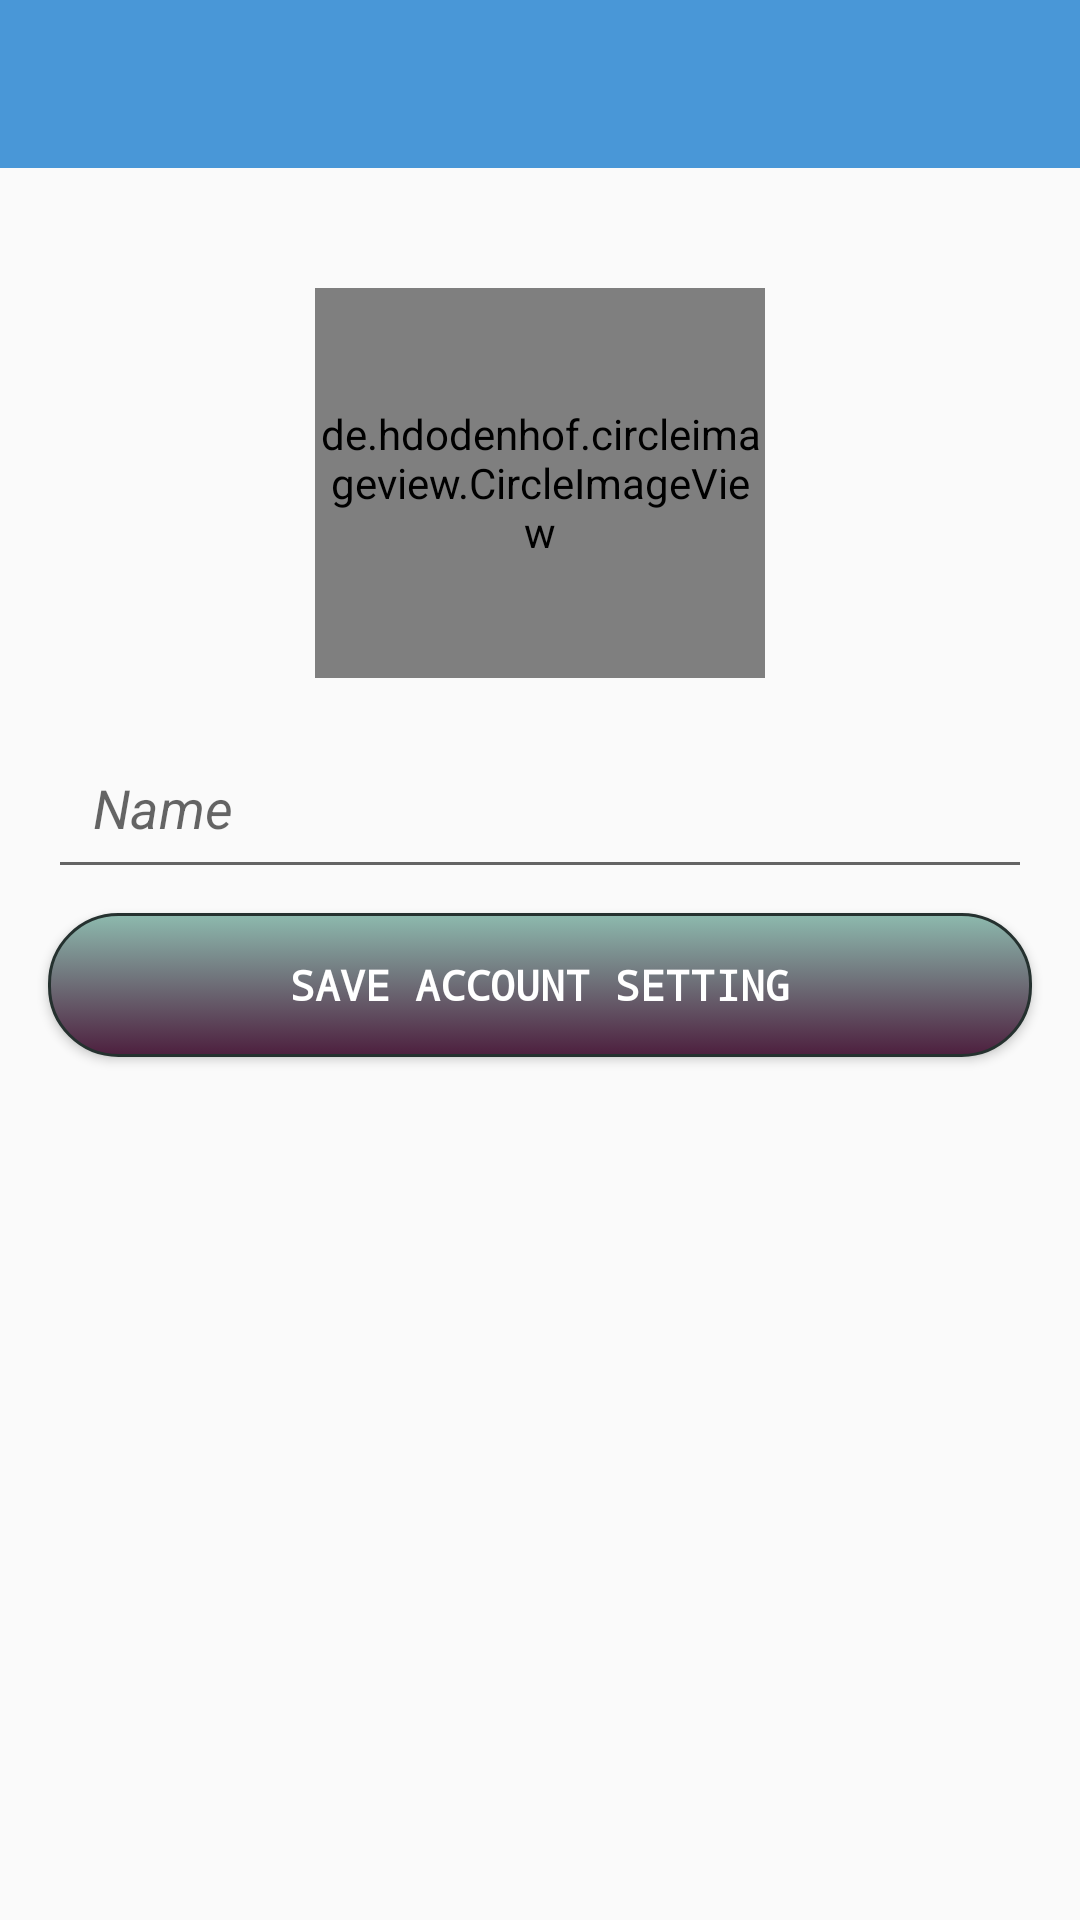

Here is an Android app screen rendered from its layout file. Give the layout XML and the strings, colors and styles it references.
<!-- AndroidManifest.xml: application theme AppTheme -->
<!-- res/layout/activity_setup.xml -->
<?xml version="1.0" encoding="utf-8"?>
<android.support.constraint.ConstraintLayout xmlns:android="http://schemas.android.com/apk/res/android"
    xmlns:app="http://schemas.android.com/apk/res-auto"
    xmlns:tools="http://schemas.android.com/tools"
    android:layout_width="match_parent"
    android:layout_height="match_parent"
    tools:context=".SetupActivity">

    <android.support.v7.widget.Toolbar
        android:id="@+id/toolbarSetup"
        android:layout_width="match_parent"
        android:layout_height="wrap_content"
        android:background="?attr/colorPrimary"
        android:minHeight="?attr/actionBarSize"
        android:theme="@style/ToolbarTheme"
        app:layout_constraintEnd_toEndOf="parent"
        app:layout_constraintHorizontal_bias="0.0"
        app:layout_constraintStart_toStartOf="parent"
        app:layout_constraintTop_toTopOf="parent" />

    <de.hdodenhof.circleimageview.CircleImageView
        android:id="@+id/profileImageView"
        android:layout_width="150dp"
        android:layout_height="130dp"
        android:layout_marginEnd="8dp"
        android:layout_marginLeft="8dp"
        android:layout_marginRight="8dp"
        android:layout_marginStart="8dp"
        android:layout_marginTop="40dp"
        android:src="@drawable/dfp"
        app:layout_constraintEnd_toEndOf="parent"
        app:layout_constraintStart_toStartOf="parent"
        app:layout_constraintTop_toBottomOf="@+id/toolbarSetup" />

    <EditText
        android:id="@+id/setup_editText"
        android:layout_width="0dp"
        android:layout_height="wrap_content"
        android:layout_marginEnd="16dp"
        android:layout_marginLeft="16dp"
        android:layout_marginRight="16dp"
        android:layout_marginStart="16dp"
        android:layout_marginTop="16dp"
        android:ems="10"
        android:hint="@string/setup_name_editText"
        android:inputType="textPersonName"
        android:padding="15dp"
        android:textStyle="italic"
        android:typeface="sans"
        android:fontFamily="sans-serif"
        app:layout_constraintEnd_toEndOf="parent"
        app:layout_constraintStart_toStartOf="parent"
        app:layout_constraintTop_toBottomOf="@+id/profileImageView" />

    <Button
        android:id="@+id/setup_btn"
        android:layout_width="0dp"
        android:layout_height="wrap_content"
        android:layout_marginEnd="16dp"
        android:layout_marginLeft="16dp"
        android:layout_marginRight="16dp"
        android:layout_marginStart="16dp"
        android:layout_marginTop="8dp"
        android:background="@drawable/button_shap1"
        android:text="@string/setup_button"
        android:textColor="@android:color/white"
        android:textStyle="bold"
        android:typeface="monospace"
        app:layout_constraintEnd_toEndOf="parent"
        app:layout_constraintStart_toStartOf="parent"
        app:layout_constraintTop_toBottomOf="@+id/setup_editText" />

    <ProgressBar
        android:id="@+id/setupProgressBar"
        style="?android:attr/progressBarStyleHorizontal"
        android:layout_width="match_parent"
        android:layout_height="wrap_content"
        android:layout_marginEnd="8dp"
        android:layout_marginLeft="8dp"
        android:layout_marginRight="8dp"
        android:layout_marginStart="8dp"
        android:layout_marginTop="8dp"
        android:indeterminateOnly="true"
        android:visibility="gone"
        app:layout_constraintEnd_toEndOf="@id/toolbarSetup"
        app:layout_constraintStart_toStartOf="parent"
        app:layout_constraintTop_toBottomOf="@+id/toolbarSetup" />

</android.support.constraint.ConstraintLayout>
<!-- resources referenced by this layout -->
<resources>
  <!-- drawable button_shap1 (drawable) -->
  <?xml version="1.0" encoding="utf-8"?>
  <selector xmlns:android="http://schemas.android.com/apk/res/android">
      <item android:state_pressed="true">
          <shape android:shape="rectangle">
              <corners android:radius="200dp" />
              <stroke android:width="1dip" android:color="#5e7974" />
              <gradient android:angle="-90" android:endColor="#689a92" android:startColor="#345953" />
          </shape>
      </item>
      <item android:state_focused="true">
          <shape android:shape="rectangle">
              <corners android:radius="3dip" />
              <stroke android:width="1dip" android:color="#5e7974" />
              <solid android:color="#58857e" />
          </shape>
      </item>
      <item>
          <shape android:shape="rectangle">
              <corners android:radius="23dip" />
              <stroke android:width="1dip" android:color="#25312f" />
              <gradient android:angle="-90" android:endColor="#4d1f3e" android:startColor="#8dbaae" />
          </shape>
      </item>
  </selector>
  <string name="setup_button">Save Account Setting</string>
  <string name="setup_name_editText">Name</string>
  <style name="ToolbarTheme" parent="ThemeOverlay.AppCompat.Dark.ActionBar">
          <item name="android:fontFamily">@font/mafont</item>
      </style>
  <style name="AppTheme" parent="Theme.AppCompat.Light.NoActionBar">
          
          <item name="colorPrimary">@color/colorPrimary</item>
          <item name="colorPrimaryDark">@color/colorPrimaryDark</item>
          <item name="colorAccent">@color/colorAccent</item>
      </style>
  <color name="colorPrimary">#4997d7</color>
  <color name="colorPrimaryDark">#093448</color>
  <color name="colorAccent">#ae003b</color>
</resources>
